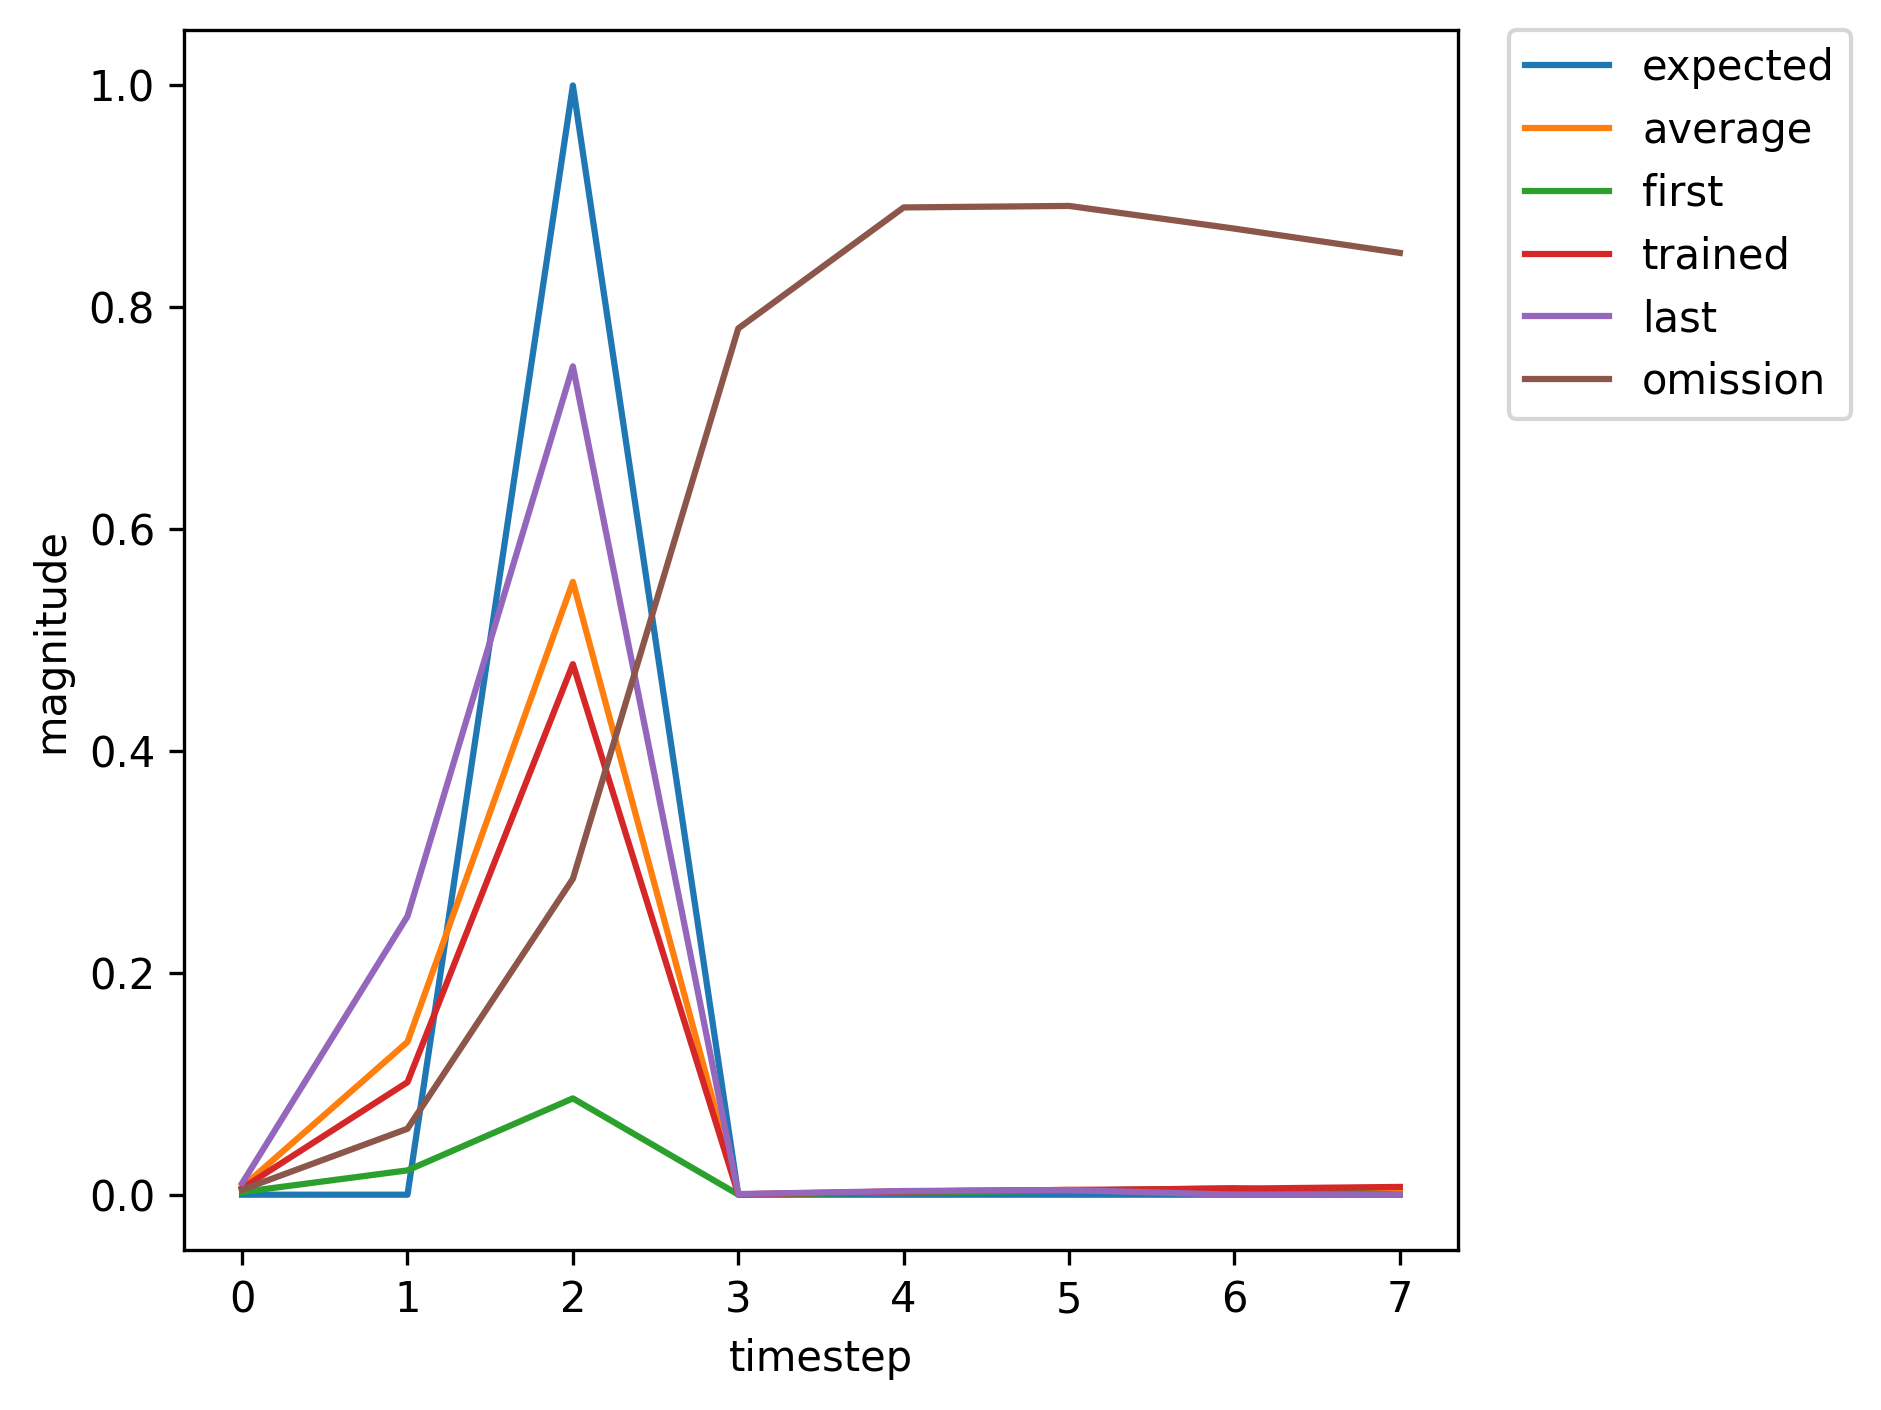

Data behind this chart, as committed beside it:
, input, expected_output, network_output
0, 1, 0, 0.002406
1, 0, 0, 0.02194
2, 2, 1, 0.08683
3, 0, 0, 0.0001413
4, 0, 0, 0.001942
5, 0, 0, 0.003605
6, 0, 0, 0.005955
7, 1, 0, 0.01029
8, 0, 0, 0.2891
9, 2, 1, 0.7833
10, 0, 0, 0.0007261
11, 0, 0, 0.00356
12, 0, 0, 0.004521
13, 0, 0, 0.004786
14, 1, 0, 0.005124
15, 0, 0, 0.0778
16, 2, 1, 0.3769
17, 0, 0, 0.0002406
18, 0, 0, 0.002628
19, 0, 0, 0.004136
20, 0, 0, 0.005595
21, 0, 0, 0.00768
22, 1, 0, 0.0114
23, 0, 0, 0.2916
24, 2, 1, 0.7778
25, 0, 0, 0.0006805
26, 0, 0, 0.003362
27, 0, 0, 0.004178
28, 0, 0, 0.004351
29, 1, 0, 0.004596
30, 0, 0, 0.06453
31, 2, 1, 0.3143
32, 0, 0, 0.0002179
33, 0, 0, 0.002514
34, 0, 0, 0.004116
35, 1, 0, 0.005839
36, 0, 0, 0.1183
37, 2, 1, 0.5443
38, 0, 0, 0.0003439
39, 0, 0, 0.003138
40, 0, 0, 0.004612
41, 1, 0, 0.005729
42, 0, 0, 0.1014
43, 2, 1, 0.4783
44, 0, 0, 0.0002918
45, 0, 0, 0.002875
46, 0, 0, 0.004298
47, 0, 0, 0.005462
48, 0, 0, 0.007006
49, 1, 0, 0.009604
50, 0, 0, 0.2297
51, 2, 1, 0.7273
52, 0, 0, 0.0005461
53, 0, 0, 0.003295
54, 0, 0, 0.004246
55, 0, 0, 0.004582
56, 0, 0, 0.004991
57, 1, 0, 0.005728
58, 0, 0, 0.09933
59, 2, 1, 0.469
... 311 more rows
